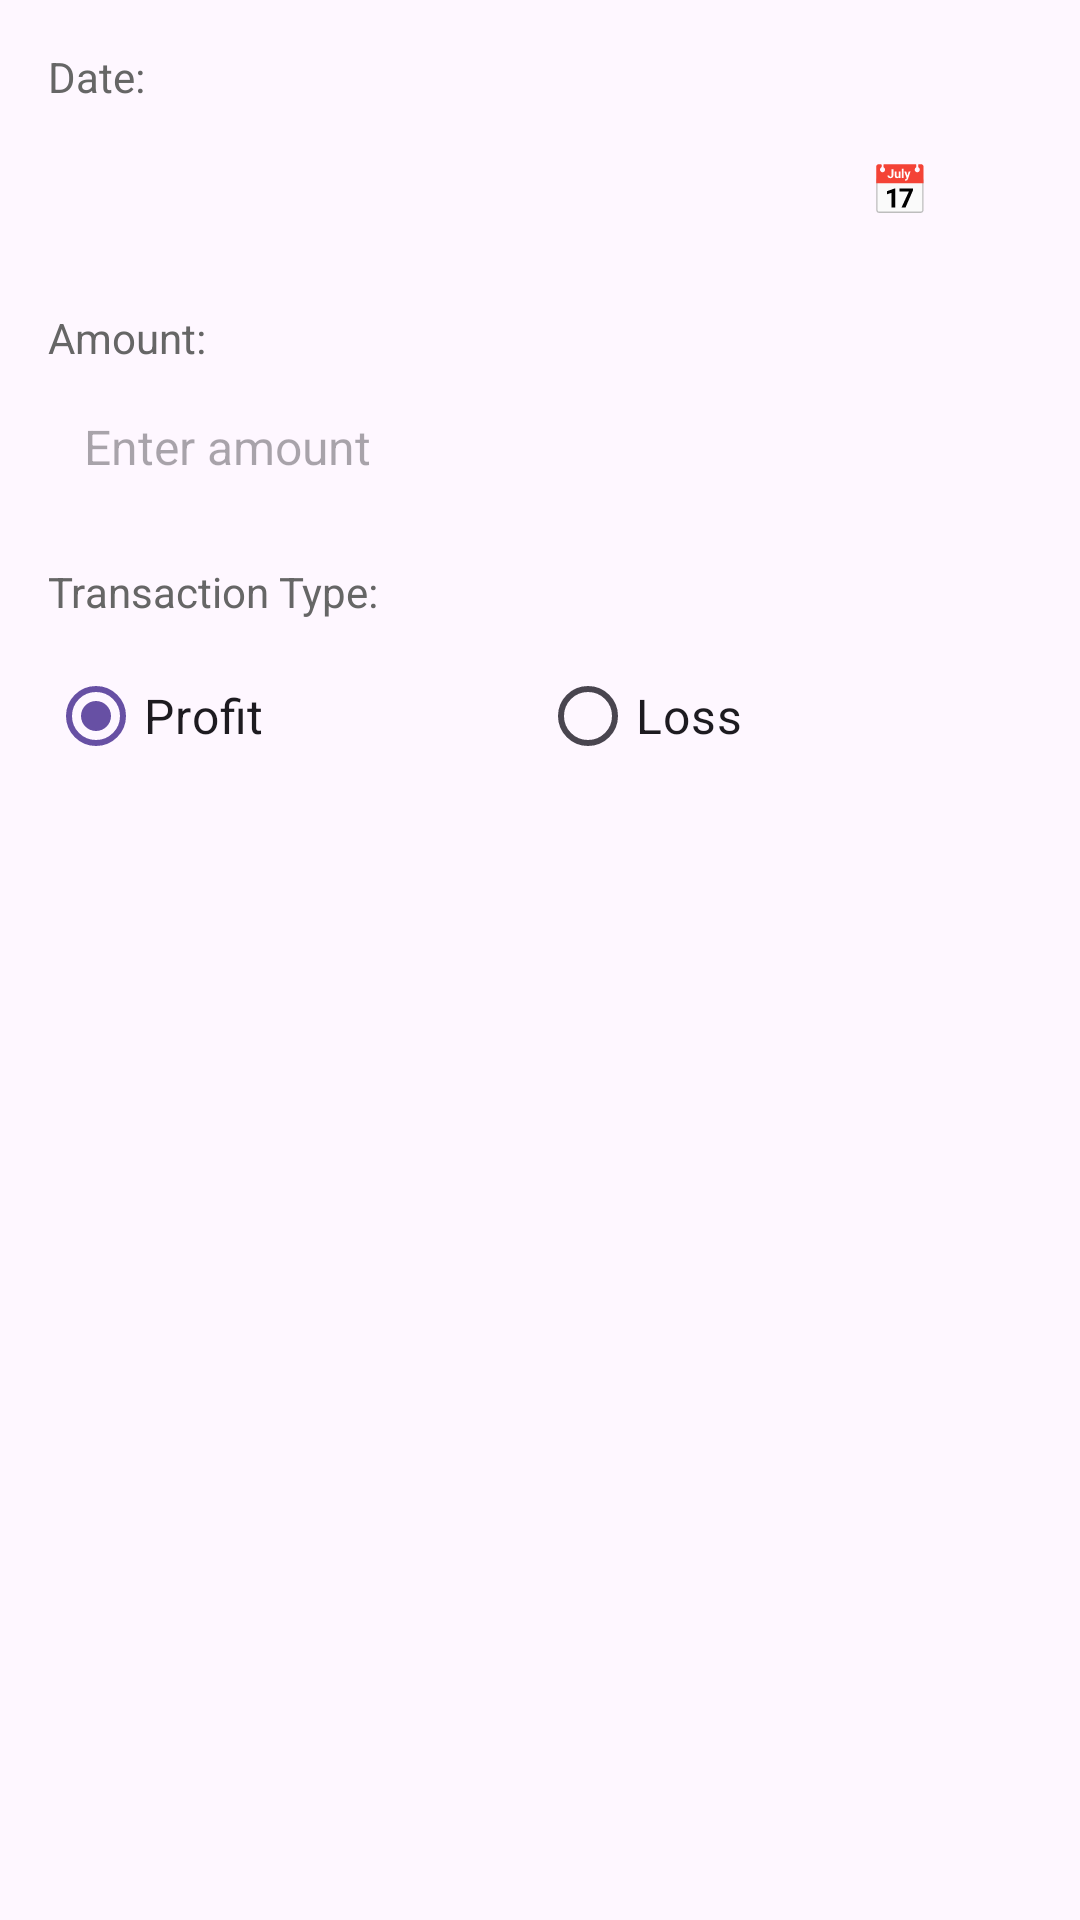

Reconstruct the res/layout file that produces this screen, plus the resources it refers to.
<!-- AndroidManifest.xml: application theme Theme.MyTrade -->
<!-- res/layout/dialog_add_transaction.xml -->
<?xml version="1.0" encoding="utf-8"?>
<LinearLayout xmlns:android="http://schemas.android.com/apk/res/android"
    android:layout_width="match_parent"
    android:layout_height="wrap_content"
    android:orientation="vertical"
    android:padding="16dp">

    
    <TextView
        android:layout_width="match_parent"
        android:layout_height="wrap_content"
        android:text="Date:"
        android:textSize="14sp"
        android:textColor="#666666"
        android:layout_marginBottom="4dp" />

    <LinearLayout
        android:layout_width="match_parent"
        android:layout_height="wrap_content"
        android:orientation="horizontal"
        android:layout_marginBottom="16dp">

        <TextView
            android:id="@+id/tv_date"
            android:layout_width="0dp"
            android:layout_height="wrap_content"
            android:layout_weight="1"
            android:textSize="16sp"
            android:textStyle="bold"
            android:textColor="#000000"
            android:padding="12dp"
            android:background="@drawable/edittext_background" />

        <Button
            android:id="@+id/btn_select_date"
            android:layout_width="wrap_content"
            android:layout_height="wrap_content"
            android:text="📅"
            android:textSize="16sp"
            android:padding="12dp"
            android:layout_marginLeft="8dp"
            android:background="@drawable/button_background" />

    </LinearLayout>

    
    <TextView
        android:layout_width="match_parent"
        android:layout_height="wrap_content"
        android:text="Amount:"
        android:textSize="14sp"
        android:textColor="#666666"
        android:layout_marginBottom="4dp" />

    <EditText
        android:id="@+id/et_amount"
        android:layout_width="match_parent"
        android:layout_height="wrap_content"
        android:inputType="numberDecimal"
        android:hint="Enter amount"
        android:textSize="16sp"
        android:padding="12dp"
        android:background="@drawable/edittext_background"
        android:layout_marginBottom="16dp" />

    
    <TextView
        android:layout_width="match_parent"
        android:layout_height="wrap_content"
        android:text="Transaction Type:"
        android:textSize="14sp"
        android:textColor="#666666"
        android:layout_marginBottom="8dp" />

    <RadioGroup
        android:id="@+id/rg_type"
        android:layout_width="match_parent"
        android:layout_height="wrap_content"
        android:orientation="horizontal">

        <RadioButton
            android:id="@+id/rb_profit"
            android:layout_width="0dp"
            android:layout_height="wrap_content"
            android:layout_weight="1"
            android:text="Profit"
            android:textSize="16sp"
            android:checked="true" />

        <RadioButton
            android:id="@+id/rb_loss"
            android:layout_width="0dp"
            android:layout_height="wrap_content"
            android:layout_weight="1"
            android:text="Loss"
            android:textSize="16sp" />

    </RadioGroup>

</LinearLayout>
<!-- resources referenced by this layout -->
<resources>
  <style name="Theme.MyTrade" parent="Base.Theme.MyTrade" />
  <style name="Base.Theme.MyTrade" parent="Theme.Material3.DayNight.NoActionBar">
          
          
      </style>
</resources>
